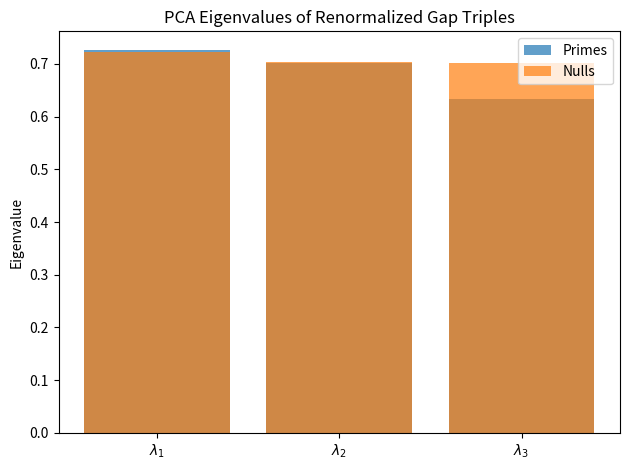

Here is the Python script that generated this plot:
"""
Prime Geometry — Triple PCA Test (Paper 2, Step 1)

Goal:
Test whether triples of renormalized prime gaps
    (g_n/log p_n, g_{n+1}/log p_{n+1}, g_{n+2}/log p_{n+2})
occupy a lower-dimensional region than a permutation null.

This script:
1. Generates primes and gaps up to 1e7
2. Constructs permutation null
3. Builds renormalized gap triples
4. Performs PCA on primes and nulls
5. Reports eigenvalues and thickness ratios
"""

import numpy as np
import matplotlib.pyplot as plt
from sympy import primerange

# -----------------------------
# PARAMETERS
# -----------------------------
P_MAX = 10_000_000
SEED = 42
np.random.seed(SEED)

# -----------------------------
# STEP 1 — GENERATE PRIMES
# -----------------------------
print("Generating primes...")
primes = np.array(list(primerange(2, P_MAX)), dtype=np.int64)
gaps = np.diff(primes)

# -----------------------------
# STEP 1.2 — PERMUTATION NULL
# -----------------------------
print("Generating permutation null...")
gaps_null = gaps.copy()
np.random.shuffle(gaps_null)

primes_null = np.empty_like(primes)
primes_null[0] = primes[0]
for i in range(len(gaps_null)):
    primes_null[i + 1] = primes_null[i] + gaps_null[i]

# -----------------------------
# STEP 2 — RENORMALIZED GAPS
# -----------------------------
tilde_g = gaps / np.log(primes[:-1])
tilde_g_null = gaps_null / np.log(primes_null[:-1])

# -----------------------------
# STEP 3 — BUILD TRIPLES
# -----------------------------
def build_triples(arr):
    return np.column_stack([arr[:-2], arr[1:-1], arr[2:]])

triples_prime = build_triples(tilde_g)
triples_null = build_triples(tilde_g_null)

print(f"Prime triples: {triples_prime.shape}")
print(f"Null triples:  {triples_null.shape}")

# -----------------------------
# STEP 4 — PCA FUNCTION
# -----------------------------
def pca_eigenvalues(X):
    Xc = X - np.mean(X, axis=0)
    cov = np.cov(Xc, rowvar=False)
    eigvals = np.linalg.eigvalsh(cov)
    return np.sort(eigvals)[::-1]  # descending

eig_prime = pca_eigenvalues(triples_prime)
eig_null = pca_eigenvalues(triples_null)

# -----------------------------
# RESULTS
# -----------------------------
print("\n=== PCA EIGENVALUES ===")
print("Primes:", eig_prime)
print("Nulls: ", eig_null)

ratio_prime = eig_prime[-1] / eig_prime[0]
ratio_null = eig_null[-1] / eig_null[0]

print("\n=== THICKNESS RATIO λ3 / λ1 ===")
print(f"Primes: {ratio_prime:.6f}")
print(f"Nulls:  {ratio_null:.6f}")

# -----------------------------
# OPTIONAL VISUALIZATION
# -----------------------------
plt.figure()
plt.bar([0, 1, 2], eig_prime, alpha=0.7, label="Primes")
plt.bar([0, 1, 2], eig_null, alpha=0.7, label="Nulls")
plt.xticks([0, 1, 2], [r"$\lambda_1$", r"$\lambda_2$", r"$\lambda_3$"])
plt.ylabel("Eigenvalue")
plt.title("PCA Eigenvalues of Renormalized Gap Triples")
plt.legend()
plt.tight_layout()
plt.show()
